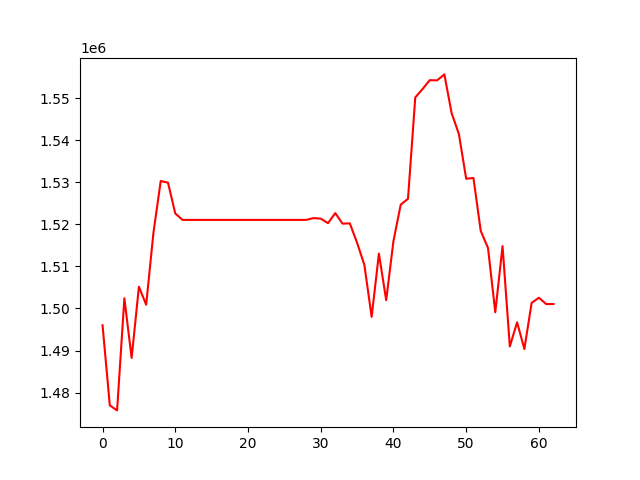

Data behind this chart, as committed beside it:
, 0
0, 1496027
1, 1476976
2, 1475783
3, 1502427
4, 1488249
5, 1505177
6, 1500897
7, 1518036
8, 1530288
9, 1529890
10, 1522571
11, 1521048
12, 1521048
13, 1521048
14, 1521048
15, 1521048
16, 1521048
17, 1521048
18, 1521048
19, 1521048
20, 1521048
21, 1521048
22, 1521048
23, 1521048
24, 1521048
25, 1521048
26, 1521048
27, 1521048
28, 1521048
29, 1521473
30, 1521353
31, 1520276
32, 1522662
33, 1520160
34, 1520225
35, 1515609
36, 1510363
37, 1498006
38, 1513031
39, 1501973
40, 1516024
41, 1524678
42, 1526063
43, 1550155
44, 1552139
45, 1554252
46, 1554201
47, 1555621
48, 1546403
49, 1541429
50, 1530823
51, 1531003
52, 1518442
53, 1514382
54, 1499098
55, 1514822
56, 1490978
57, 1496709
58, 1490366
59, 1501329
... 3 more rows
